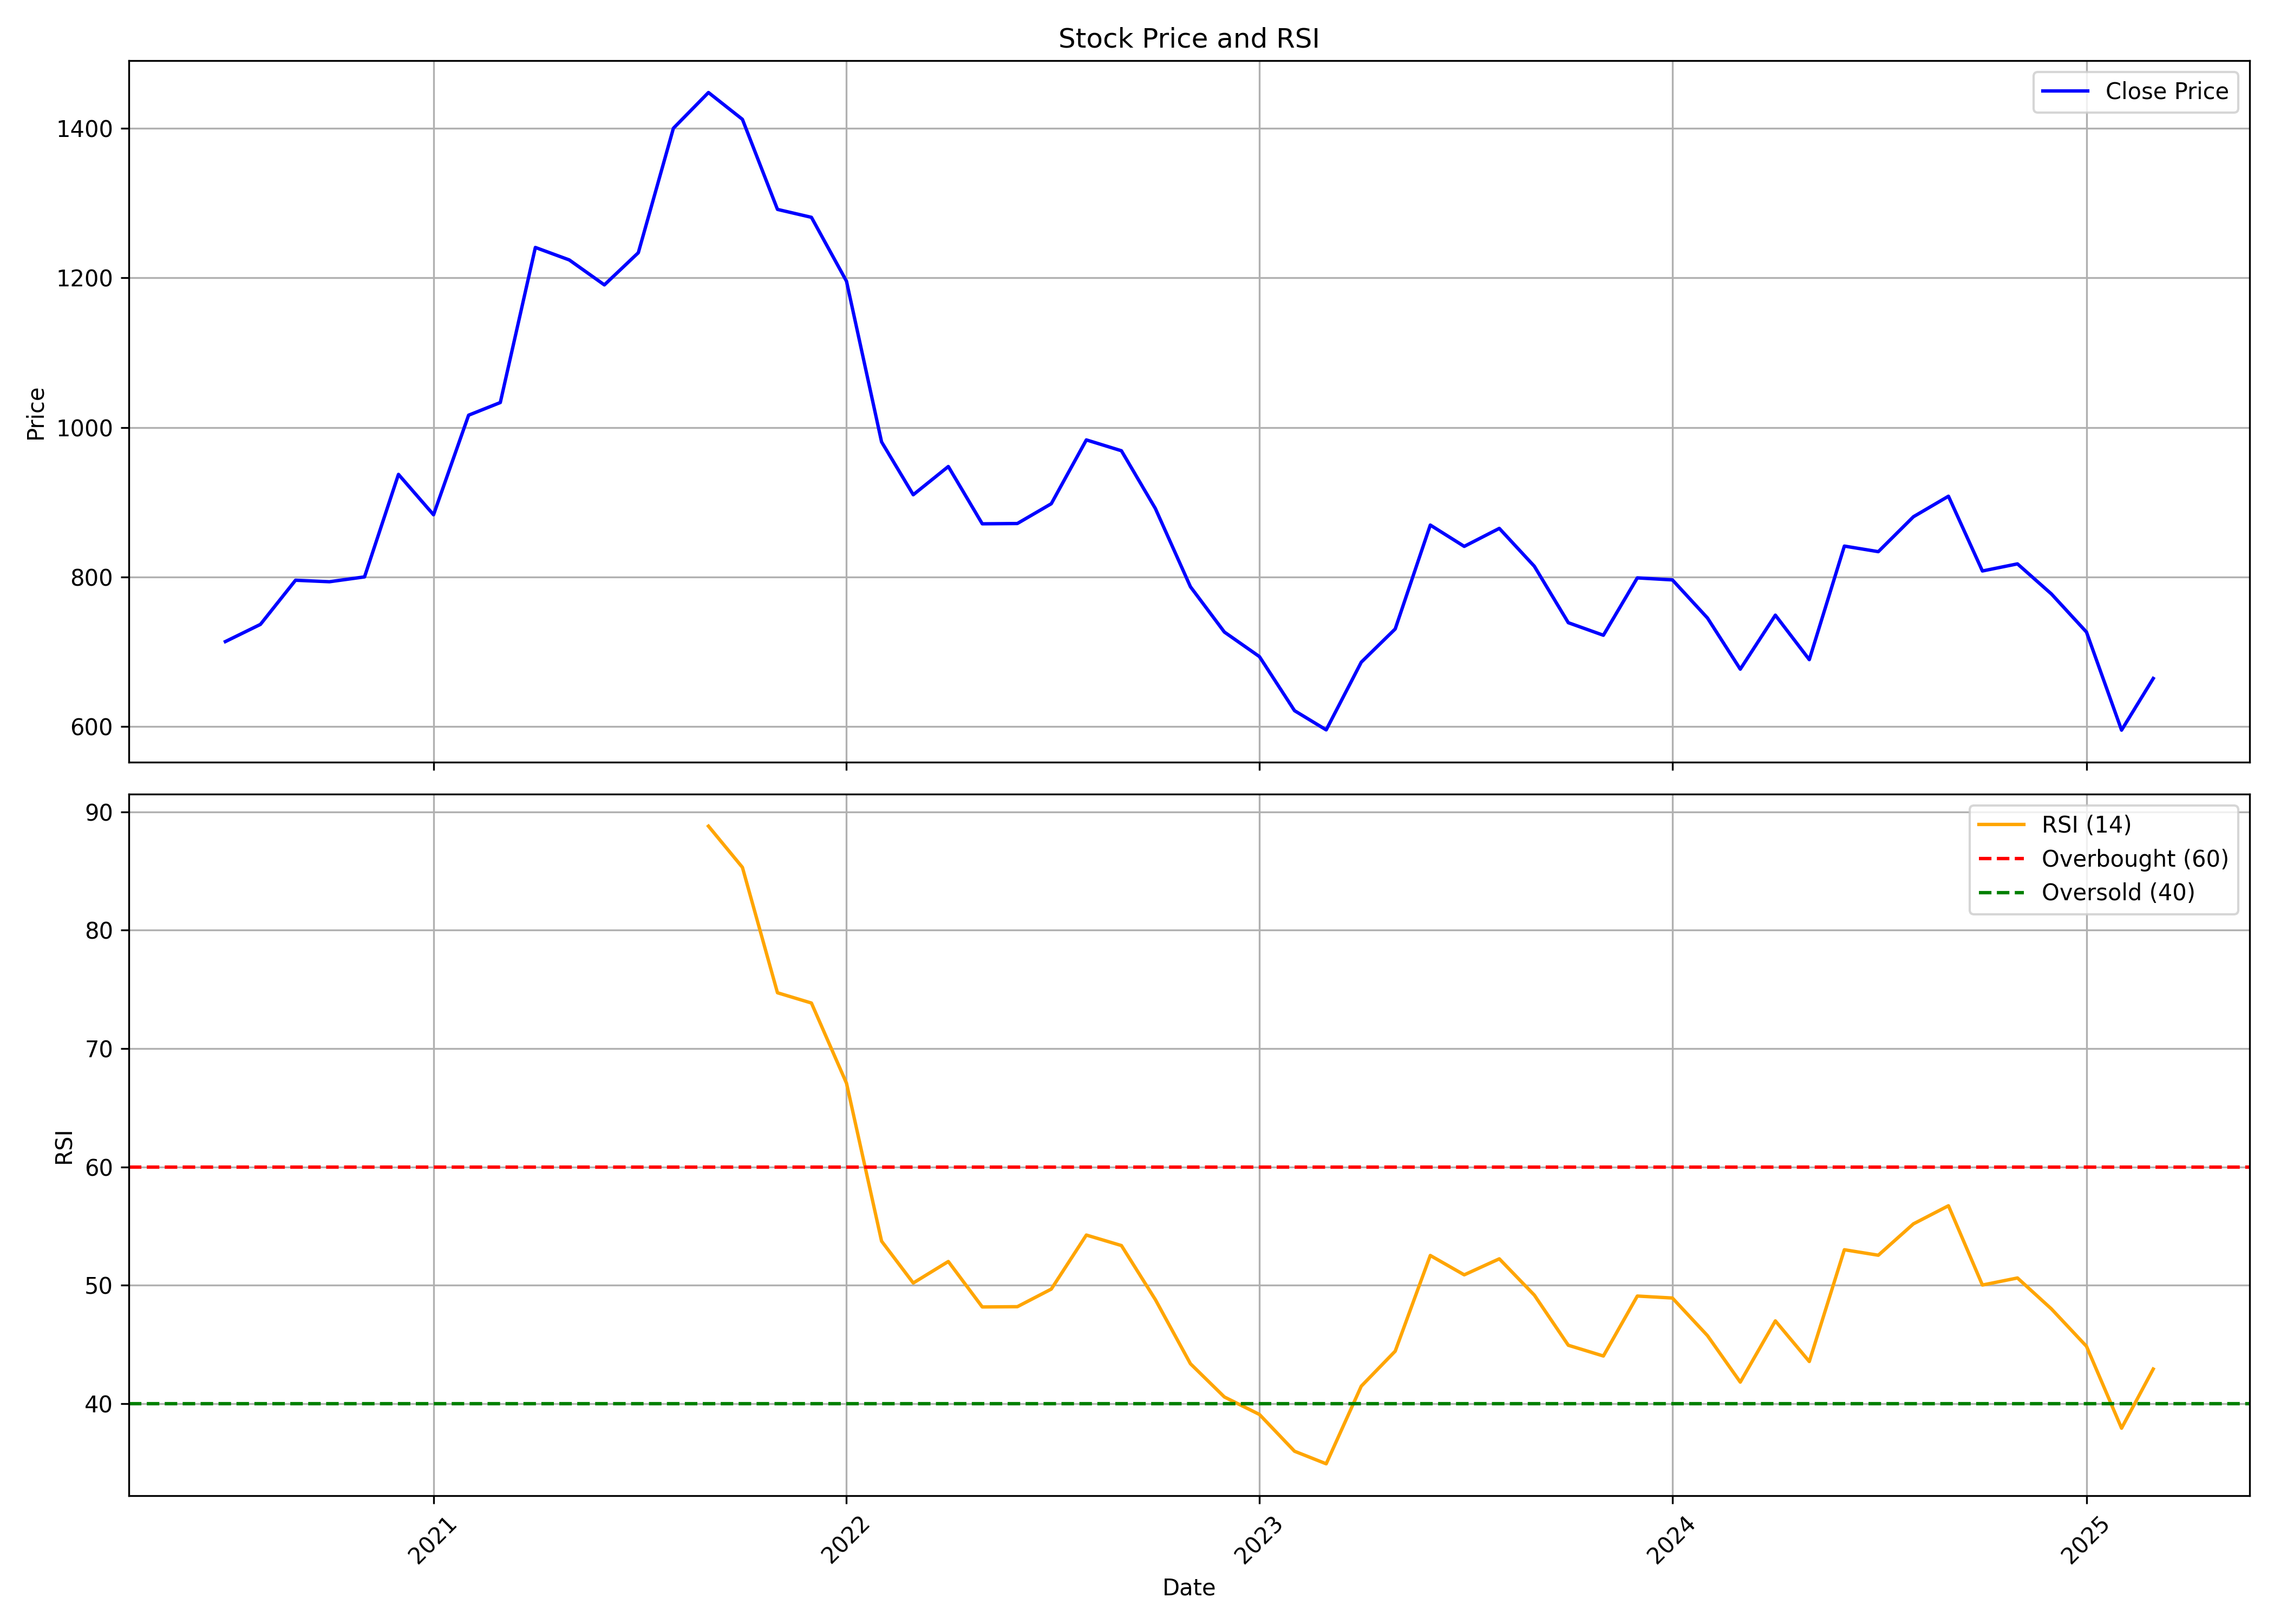

The file beside this chart, header and first rows:
, date, symbol, open, high, low, close, volume, rsi
0, 2020-07-01, ROSSARI, 667.8, 801.3, 662.5, 713.5, 53964139, 
1, 2020-08-01, ROSSARI, 713.2, 817, 673.7, 736.5, 26192710, 
2, 2020-09-01, ROSSARI, 736.9, 857.1, 717.4, 795.6, 13597397, 
3, 2020-10-01, ROSSARI, 798.2, 829.2, 747, 793.6, 3374434, 
4, 2020-11-01, ROSSARI, 792.3, 812, 762.3, 800, 1641669, 
5, 2020-12-01, ROSSARI, 793.3, 1017, 778.3, 937.2, 6252970, 
6, 2021-01-01, ROSSARI, 940.9, 954.9, 816.3, 883.2, 2554044, 
7, 2021-02-01, ROSSARI, 876.1, 1144, 861.5, 1016, 6003532, 
8, 2021-03-01, ROSSARI, 1026, 1131, 967.9, 1033, 2952425, 
9, 2021-04-01, ROSSARI, 1053, 1293, 1003, 1241, 4124321, 
10, 2021-05-01, ROSSARI, 1241, 1346, 1152, 1224, 4393103, 
11, 2021-06-01, ROSSARI, 1240, 1337, 1173, 1191, 3064450, 
12, 2021-07-01, ROSSARI, 1192, 1277, 1138, 1234, 4945005, 
13, 2021-08-01, ROSSARI, 1276, 1447, 1239, 1400, 5263859, 
14, 2021-09-01, ROSSARI, 1407, 1590, 1373, 1448, 4328323, 88.79
15, 2021-10-01, ROSSARI, 1447, 1616, 1361, 1412, 1676139, 85.31
16, 2021-11-01, ROSSARI, 1402, 1457, 1223, 1292, 1965120, 74.71
17, 2021-12-01, ROSSARI, 1274, 1379, 1230, 1281, 1432901, 73.85
18, 2022-01-01, ROSSARI, 1288, 1372, 1149, 1196, 2115535, 67.07
19, 2022-02-01, ROSSARI, 1222, 1248, 903.5, 980.6, 1355253, 53.73
20, 2022-03-01, ROSSARI, 980.6, 1008, 888.4, 909.9, 1203279, 50.19
21, 2022-04-01, ROSSARI, 914.7, 1026, 910.3, 947.7, 1552253, 52.01
22, 2022-05-01, ROSSARI, 947.7, 947.7, 828.5, 871, 693087, 48.16
23, 2022-06-01, ROSSARI, 875.6, 907.8, 793.6, 871.4, 726539, 48.19
24, 2022-07-01, ROSSARI, 879.2, 906.3, 841, 897.9, 880776, 49.67
25, 2022-08-01, ROSSARI, 901.9, 990.8, 885.1, 983.3, 2466051, 54.24
26, 2022-09-01, ROSSARI, 975.8, 1052, 900, 968.8, 1226988, 53.35
27, 2022-10-01, ROSSARI, 960, 968.7, 851.6, 891.5, 395815, 48.78
28, 2022-11-01, ROSSARI, 891.9, 911.5, 784.4, 786.9, 647554, 43.37
29, 2022-12-01, ROSSARI, 791, 826, 647.2, 726.2, 1780801, 40.56
30, 2023-01-01, ROSSARI, 731.5, 774.1, 687.1, 693.4, 1622549, 39.08
31, 2023-02-01, ROSSARI, 696.4, 715.1, 619.2, 621.1, 723467, 35.97
32, 2023-03-01, ROSSARI, 622.2, 647.2, 535.7, 595.4, 1777717, 34.91
33, 2023-04-01, ROSSARI, 599.1, 750.1, 594.3, 685.9, 8585022, 41.47
34, 2023-05-01, ROSSARI, 685.9, 758.9, 674.2, 730.4, 3152267, 44.43
35, 2023-06-01, ROSSARI, 724.9, 889.5, 724.9, 869.4, 4978623, 52.51
36, 2023-07-01, ROSSARI, 868.5, 903.4, 830.8, 840.8, 1750940, 50.88
37, 2023-08-01, ROSSARI, 849.5, 875.5, 798.6, 864.9, 2438066, 52.23
38, 2023-09-01, ROSSARI, 879.5, 893.5, 807.6, 814.2, 1276058, 49.16
39, 2023-10-01, ROSSARI, 814.2, 848.5, 729.6, 738.7, 1250081, 44.93
40, 2023-11-01, ROSSARI, 742.4, 759.6, 701.9, 722, 1546213, 44.02
41, 2023-12-01, ROSSARI, 734.6, 843.5, 734.5, 798.7, 4318705, 49.09
42, 2024-01-01, ROSSARI, 798.7, 835.5, 759.3, 796, 2162446, 48.92
43, 2024-02-01, ROSSARI, 793.4, 799.1, 719.8, 745, 1408956, 45.74
44, 2024-03-01, ROSSARI, 748.8, 760.5, 656.6, 676.6, 1581291, 41.81
45, 2024-04-01, ROSSARI, 676.6, 794.6, 676.6, 748.8, 1553987, 46.99
46, 2024-05-01, ROSSARI, 748.8, 755.6, 679.9, 689.3, 1760930, 43.55
47, 2024-06-01, ROSSARI, 709.6, 849.5, 657.8, 841.2, 4409140, 53
48, 2024-07-01, ROSSARI, 868.4, 868.4, 774.7, 833.8, 2671928, 52.54
49, 2024-08-01, ROSSARI, 844.5, 965.5, 827.6, 880.5, 8849159, 55.18
50, 2024-09-01, ROSSARI, 883, 972.7, 858.9, 908, 2706738, 56.72
51, 2024-10-01, ROSSARI, 908, 916.2, 744.2, 808, 1598265, 50.02
52, 2024-11-01, ROSSARI, 814.0, 854.0, 754.1, 817.5, 894082, 50.61
53, 2024-12-01, ROSSARI, 820.0, 884.7, 765.2, 777.2, 988749, 48
54, 2025-01-01, ROSSARI, 781.3, 841.0, 685, 726.2, 1335434, 44.84
55, 2025-02-01, ROSSARI, 735.2, 750.7, 581.0, 595.0, 885119, 37.92
56, 2025-03-01, ROSSARI, 605, 677, 569.0, 664.2, 243052, 42.92
